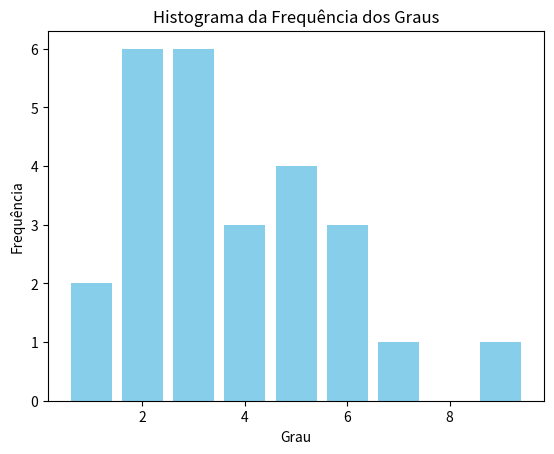

Write the Python code that produced this figure.
import matplotlib.pyplot as plt
# Função para imprimir a matriz de adjacência com nomes alinhados
def imprime_matriz_adjacencia(fronteiras, estados):
    # calcula quantos estados tem na lista
    n = len(estados)

    # matriz preenchida com zeros, com n+1 linhas e colunas.
    matriz_adjacencia = [[0] * (n + 1) for _ in range(n + 1)]

    matriz_adjacencia[0][0] = ''

    # preenchendo matriz com estados
    for i, estado in enumerate(estados, start=1):
        # Coloca o nome dos estados nas linahs e colunas da matriz
        matriz_adjacencia[i][0] = estado
        matriz_adjacencia[0][i] = estado

    # colocando as fronteiras na matriz
    for u, v in fronteiras:
        # Obtém os índices dos estados u e v na lista estados.
        i, j = estados.index(u) + 1, estados.index(v) + 1
        # colocando fronteira
        matriz_adjacencia[i][j] = 1
        matriz_adjacencia[j][i] = 1

    # Determinando o comprimento máximo de cada nome de estado
    comprimento_maximo = max(len(estado) for estado in estados)

    print("Matriz de Adjacência:")
    for linha in matriz_adjacencia:
        print(" ".join(f"{celula:<{comprimento_maximo}}" for celula in linha))


# Função para imprimir a matriz de incidência com nomes alinhados
def imprime_matriz_incidencia(fronteiras, estados):
    n_arestas = len(fronteiras)
    n_estados = len(estados)

    # Criando uma matriz de incidência preenchida com zeros
    matriz_incidencia = [[0] * (n_estados + 1) for _ in range(n_arestas)]

    # Colocando nomes das arestas na matriz
    for i, (u, v) in enumerate(fronteiras, start=1):
        matriz_incidencia[i - 1][0] = f"{u}-{v}"

    # Colocando as conexões na matriz
    for i, (u, v) in enumerate(fronteiras):
        j = estados.index(u) + 1
        k = estados.index(v) + 1
        matriz_incidencia[i][j] = 1
        matriz_incidencia[i][k] = 1

    # Determinando o comprimento máximo de cada nome de aresta
    comprimento_maximo = max(len(f"{u}-{v}") for u, v in fronteiras)

    print("\nMatriz de Incidência:")
    estados_centralizados = [estado.center(comprimento_maximo) for estado in estados]
    print(" " * (comprimento_maximo - 1) + " ".join(estados_centralizados))

    # Imprimir a matriz de incidência
    for linha in matriz_incidencia:
        print(" ".join(f"{celula:<{comprimento_maximo}}" for celula in linha))

# ---- Lista indexada ----
        
def alfa(arestas):
    alfa = [0]
    # Verifica se o primeiro elemento da aresta atual é diferente do primeiro elemento da aresta anterior
    for i in range(1, len(arestas)):
        if arestas[i][0] != arestas[i - 1][0]:
            alfa.append(i)
    return alfa

def beta(arestas):
    # lista de tuplas com os estados das arestas
    fronteiras_nomeadas = [(estados[i], estados[j]) for i, j in arestas]
    # Retorna uma lista com os estados do segundo elemento de cada tupla
    return [estado for _, estado in fronteiras_nomeadas]

def vizinhos(indice_alfa, alfa, beta):
    # Verifica se o índice alfa está dentro dos limites da lista alfa
    if 0 <= indice_alfa < len(alfa) - 1:
        # Retorna os vizinhos do estado correspondente ao índice alfa
        return beta[alfa[indice_alfa]:alfa[indice_alfa + 1]]
    # Verifica se o índice alfa é o último elemento da lista alfa
    elif indice_alfa == len(alfa) + 1:
        # retorna os vizinhos do ultimo elemento
        return beta[alfa[indice_alfa]:len(beta)]




def lista_indexada(alfa, beta):
    lista_indexada = {}
    for i in range(len(alfa) - 1):
        vertice = estados[i]
        vizinhos_lista = vizinhos(i, alfa, beta)
        lista_indexada[vertice] = vizinhos_lista
    return lista_indexada

def printar_lista():
    alfas = alfa(fronteiras_numeradas)
    betas = beta(fronteiras_numeradas)
    lista = lista_indexada(alfas, betas)
    # Itera sobre os itens do dicionário]
    print("\nLista Indexada:")
    for vertice, vizinhos in lista.items():
        print(f"{vertice}: {', '.join(map(str, vizinhos))}")
                        
def grau_max_min(grafo):
    # Calcula os graus de cada estado no grafo
    graus = {estado: len(set(vizinhos)) for estado, vizinhos in grafo.items()}
    max_grau = max(graus.values())
    min_grau = min(graus.values())
    estados_max_grau = [estado for estado, grau in graus.items() if grau == max_grau]
    estados_min_grau = [estado for estado, grau in graus.items() if grau == min_grau]

    vizinhos_max_grau = {estado: grafo[estado] for estado in estados_max_grau}
    vizinhos_min_grau = {estado: grafo[estado] for estado in estados_min_grau}

    print(f"\nGrau máximo: {max_grau}, Estados com grau máximo: {estados_max_grau}")
    print("Vizinhos dos estados com grau máximo:")
    for estado, vizinhos in vizinhos_max_grau.items():
        print(f"{estado}: {set(vizinhos)}")

    print(f"\nGrau mínimo: {min_grau}, Estados com grau mínimo: {estados_min_grau}")
    print("Vizinhos dos estados com grau mínimo:")
    for estado, vizinhos in vizinhos_min_grau.items():
        print(f"{estado}: {set(vizinhos)}")


def frequencia_graus(grafo):
    #calcula os graus de cada estado
    graus = {estado: len(set(vizinhos)) for estado, vizinhos in grafo.items()}
    frequencia = {}
    # Itera sobre os graus dos estados
    for grau in graus.values():
        # Verifica se o grau já está no dicionário de frequência
        if grau in frequencia:
            frequencia[grau] += 1
        else:
            frequencia[grau] = 1
    print("Frequência dos graus dos vértices:")
    for grau, freq in frequencia.items():
        print(f"Grau {grau}: {freq} vértices")
    return frequencia

def histograma_freq(frequencia):
    # Criar o histograma da frequência dos graus
    plt.bar(frequencia.keys(), frequencia.values(), color='skyblue')
    plt.xlabel('Grau')
    plt.ylabel('Frequência')
    plt.title('Histograma da Frequência dos Graus')
    plt.show()


estados = ['AC', 'AL', 'AM', 'AP', 'BA', 'CE', 'DF', 'ES', 'GO', 'MA', 'MT', 'MS', 'MG', 'PA', 'PB', 'PE', 'PI',
           'PR', 'RJ', 'RN', 'RS', 'RO', 'RR', 'SC', 'SP', 'SE', 'TO']

fronteiras = [("AC", "AM"), ("AC", "RO"), ("MA", "BA"), ("AL", "BA"),
              ("AL", "SE"), ("AL", "PB"), ("AP", "PA"), ("AM", "PA"),
              ("AM", "RR"), ("AM", "MT"), ("BA", "SE"), ("BA", "PE"), ("BA", "PI"),
              ("BA", "TO"), ("BA", "GO"), ("CE", "PI"), ("CE", "RN"),
              ("CE", "PB"), ("CE", "PE"), ("DF", "GO"), ("DF", "MG"),
              ("DF", "GO"), ("ES", "MG"), ("ES", "RJ"), ("ES", "BA"),
              ("GO", "TO"), ("GO", "MT"), ("GO", "MS"), ("GO", "MG"),
              ("MA", "PA"), ("MA", "TO"), ("MA", "PI"), ("MT", "TO"),
              ("MT", "MS"), ("MS", "PR"), ("MS", "SP"),
              ("MS", "MG"), ("MS", "GO"), ("MG", "SP"), ("MG", "RJ"),
              ("MG", "BA"), ("MG", "ES"), ("MG", "GO"), ("MG", "DF"),
              ("PA", "RR"), ("PA", "AP"), ("PA", "TO"), ("PA", "MA"),
              ("PA", "MT"), ("PB", "RN"), ("PB", "PE"), ("PB", "PE"),
              ("PE", "PI"), ("PE", "PI"), ("PI", "TO"),
              ("PI", "BA"), ("PI", "MA"), ("PR", "SP"), ("PR", "SC"),
              ("RJ", "SP"), ("RJ", "ES"), ("RN", "CE"), ("RN", "PB"),
              ("RO", "AM"), ("RO", "MT"), ("RR", "AM"), ("RR", "PA"),
              ("RS", "SC"), ("RS", "SC"), ("RS", "SC"), ("SC", "PR"),
              ("SC", "RS"), ("SC", "PR"), ("SE", "BA"),
              ("SP", "MG"), ("SP", "RJ"), ("SP", "MS"), ("SP", "PR"),
              ("TO", "MA"), ("TO", "PA")]

fronteiras_numeradas = [
    (0, 2), (0, 21),
    (1, 4), (1, 15), (1, 25),
    (2, 0), (2, 10), (2, 13), (2, 21), (2, 22),
    (3, 13),
    (4, 1), (4, 7), (4, 8), (4, 9), (4, 12), (4, 15), (4, 16), (4, 25), (4, 26),
    (5, 14), (5, 15), (5, 16), (5, 19),
    (6, 8), (6, 12),
    (7, 4), (7, 12), (7, 18),
    (8, 4), (8, 6), (8, 10), (8, 11), (8, 12), (8, 26),
    (9, 4), (9, 13), (9, 16), (9, 26),
    (10, 2), (10, 8), (10, 11), (10, 13), (10, 21), (10, 26),
    (11, 8), (11, 10), (11, 12), (11, 17), (11, 24),
    (12, 4), (12, 6), (12, 7), (12, 8), (12, 11), (12, 18), (12, 24),
    (13, 2), (13, 3), (13, 9), (13, 10), (13, 22), (13, 26),
    (14, 5), (14, 15), (14, 19),
    (15, 1), (15, 4), (15, 5), (15, 14), (15, 16),
    (16, 4), (16, 5), (16, 9), (16, 15), (16, 26),
    (17, 11), (17, 23), (17, 24),
    (18, 7), (18, 12), (18, 24),
    (19, 5), (19, 14),
    (20, 23),
    (21, 0), (21, 2), (21, 10),
    (22, 2), (22, 13),
    (23, 17), (23, 20),
    (24, 11), (24, 12), (24, 17), (24, 18),
    (25, 1), (25, 4),
    (26, 4), (26, 8), (26, 9), (26, 10), (26, 13), (26, 16)
]

arestas = [(0, 2),  # AC - AM
               (0, 21),  # AC - RO
               (1, 15),  # AL - PE
               (1, 4),  # AL - BA
               (1, 25),  # AL - SE
               (2, 22),  # AM - RR
               (2, 21),  # AM - RO
               (2, 13),  # AM - PA
               (2, 10),  # AM - MT
               (3, 13),  # AP - PA
               (4, 7),  # BA - ES
               (4, 8),  # BA - GO
               (4, 9),  # BA - MA
               (4, 12),  # BA - MG
               (4, 15),  # BA - PE
               (4, 16),  # BA - PI
               (4, 25),  # BA - SE
               (4, 26),  # BA - TO
               (5, 16),  # CE - PI
               (5, 19),  # CE - RN
               (5, 14),  # CE - PB
               (5, 15),  # CE - PE
               (6, 8),  # DF - GO
               (6, 12),  # DF - MG
               (7, 12),  # ES - MG
               (7, 18),  # ES - RJ
               (8, 10),  # GO - MT
               (8, 11),  # GO - MS
               (8, 12),  # GO - MG
               (8, 26),  # GO - TO
               (9, 13),  # MA - PA
               (9, 16),  # MA - PI
               (9, 26),  # MA - TO
               (10, 11),  # MT - MS
               (10, 13),  # MT - PA
               (10, 21),  # MT - RO
               (10, 26),  # MT - TO
               (11, 12),  # MS - MG
               (11, 17),  # MS - PR
               (11, 24),  # MS - SP
               (12, 18),  # MG - RJ
               (12, 24),  # MG - SP
               (13, 26),  # PA - TO
               (13, 22),  # PA - RR
               (14, 19),  # PB - RN
               (14, 15),  # PB - PE
               (15, 16),  # PE - PI
               (16, 26),  # PI - TO
               (17, 23),  # PR - SC
               (17, 24),  # PR - SP
               (18, 24),  # RJ - SP
               (20, 23),  # RS - SC
               ]

imprime_matriz_adjacencia(fronteiras, estados)
imprime_matriz_incidencia(fronteiras, estados)

printar_lista()

grafo = lista_indexada(alfa(fronteiras_numeradas), beta(fronteiras_numeradas))
grau_max_min(grafo)
frequencia = frequencia_graus(grafo)
histograma_freq(frequencia)
